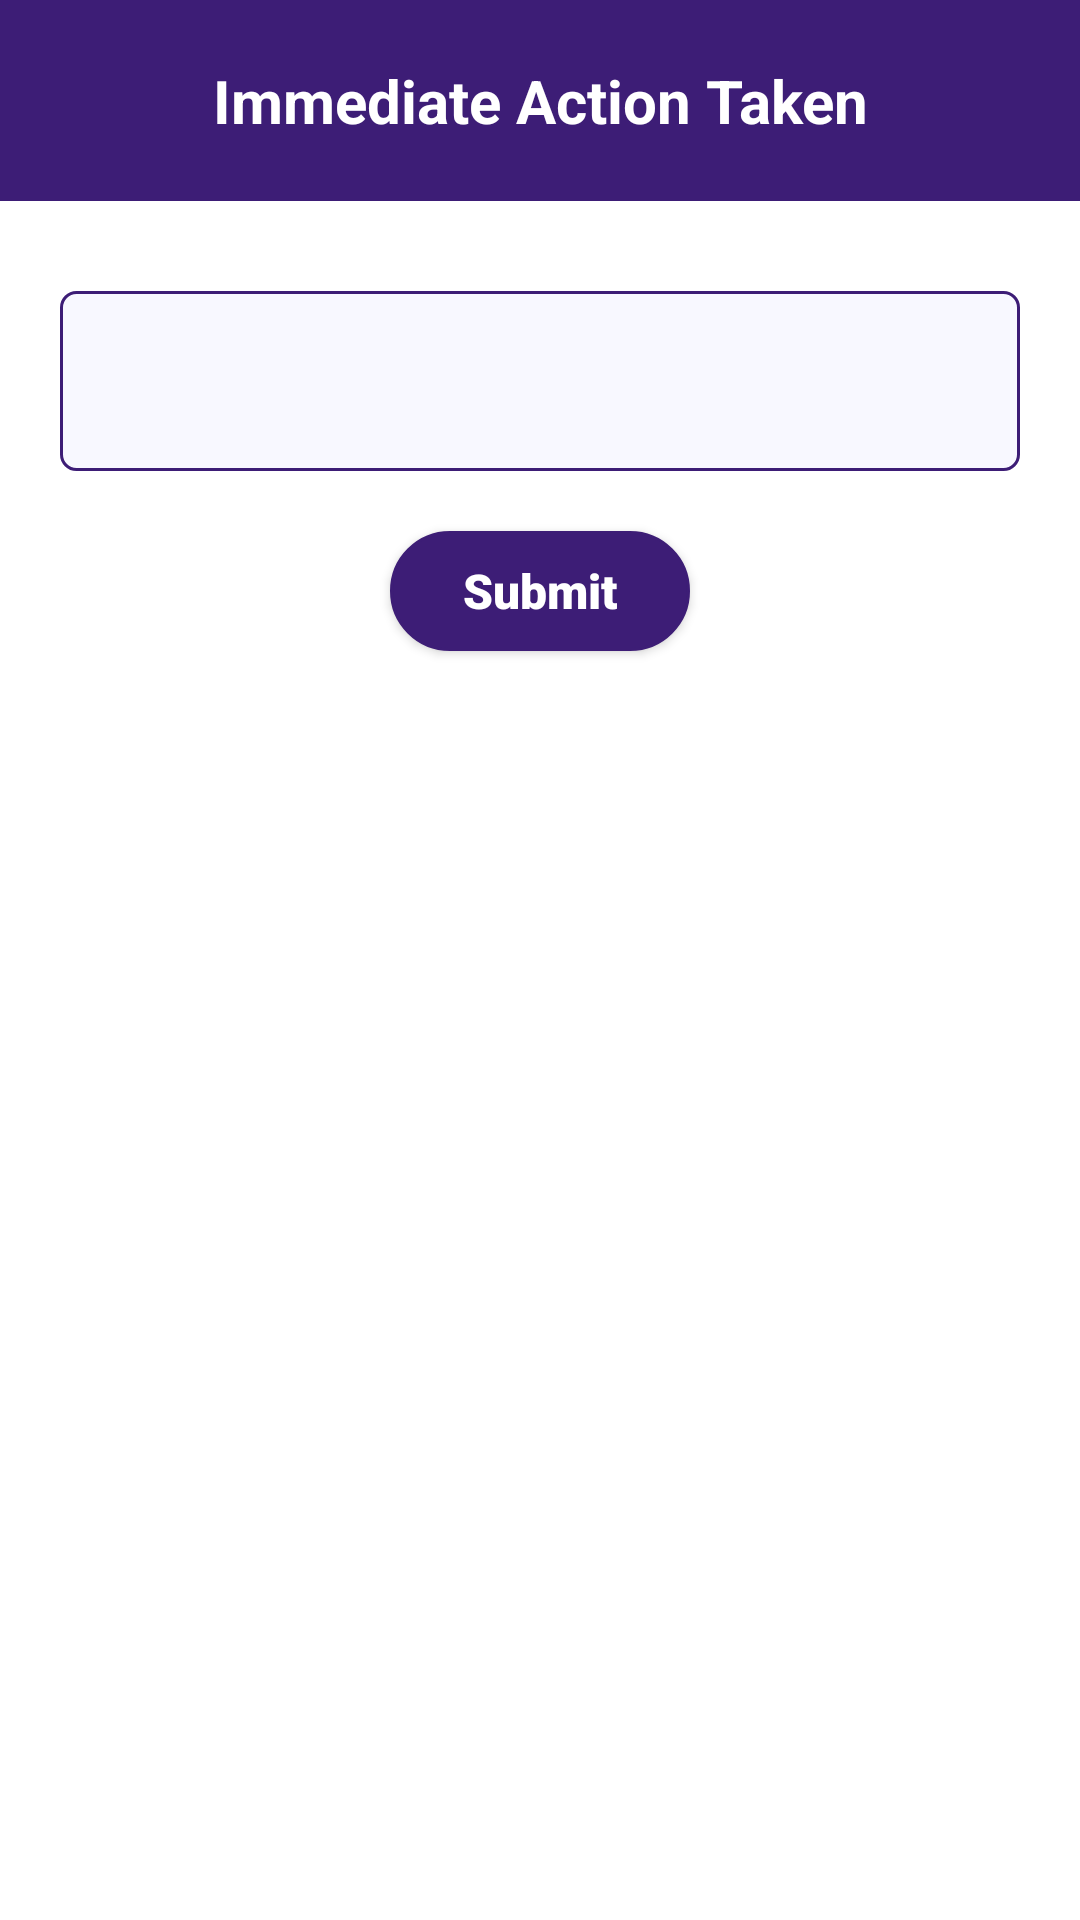

Produce the Android XML layout that renders to this screen, including the resource entries it uses.
<!-- AndroidManifest.xml: application theme Theme.AndOn -->
<!-- res/layout/input_desc.xml -->
<?xml version="1.0" encoding="utf-8"?>
<LinearLayout xmlns:android="http://schemas.android.com/apk/res/android"
    android:orientation="vertical"
    android:layout_width="match_parent"
    android:layout_height="match_parent"
    android:background="@color/white"
    android:layout_gravity="center">

    <TextView
        android:id="@+id/input_desc_header"
        android:layout_width="match_parent"
        android:layout_height="wrap_content"
        android:layout_gravity="center"
        android:background="@color/purple"
        android:padding="20sp"
        android:text="Immediate Action Taken"
        android:textAlignment="center"
        android:textColor="@color/white"
        android:textSize="20sp"
        android:textStyle="bold"/>

    <EditText
        android:id="@+id/txt_ica"
        style="@style/AndonInput"
        android:layout_width="match_parent"
        android:layout_height="60dp"
        android:layout_marginTop="30dp" />

    <Button
        android:id="@+id/submit_ica"
        style="@style/button_station"
        android:layout_width="100dp"
        android:layout_height="40dp"
        android:layout_gravity="center_horizontal"
        android:layout_marginTop="20dp"
        android:layout_marginBottom="20dp"
        android:text="Submit" />



</LinearLayout>
<!-- resources referenced by this layout -->
<resources>
  <color name="purple">#3d1d76</color>
  <color name="white">#FFFFFFFF</color>
  <style name="AndonInput" parent="Widget.AppCompat.EditText">
  
          <item name="android:layout_marginStart">20dp</item>
          <item name="android:layout_marginTop">60dp</item>
          <item name="android:layout_marginEnd">20dp</item>
          <item name="android:background">@drawable/custom_input</item>
          <item name="android:inputType">text</item>
          <item name="android:padding">10dp</item>
          <item name="android:textAlignment">textStart</item>
          <item name="android:textColor">#000000</item>
          <item name="android:textColorHint">@color/purple</item>
          <item name="android:textStyle">bold</item>
      </style>
  <style name="button_station" parent="Widget.AppCompat.Button">
          <item name="android:layout_width">wrap_content</item>
          <item name="android:layout_height">wrap_content</item>
          <item name="android:background">@drawable/btnstation</item>
          <item name="android:fontFamily">sans-serif-black</item>
          <item name="elevation">30dp</item>
          <item name="android:textColor">@color/white</item>
          <item name="android:padding">2dp</item>
          <item name="android:textAllCaps">false</item>
          <item name="android:textSize">16sp</item>
          <item name="android:shadowRadius">1.0</item>
          <item name="android:textStyle">bold</item>
          <item name="android:visibility">visible</item>
      </style>
  <style name="Theme.AndOn" parent="Base.Theme.AndOn">
          
          <item name="android:navigationBarColor">@android:color/transparent</item>
          <item name="android:statusBarColor">@android:color/transparent</item>
          <item name="android:windowLightStatusBar">?attr/isLightTheme</item>
      </style>
  <!-- drawable custom_input (drawable) -->
  <?xml version="1.0" encoding="utf-8"?>
  <selector xmlns:android="http://schemas.android.com/apk/res/android">
      <item android:state_enabled="true" android:state_focused="true">
          <shape android:shape="rectangle">
              <solid android:color="#F8F8FF "/>
              <corners android:radius="5dp"/>
              <stroke android:color="@color/colorPrimary" android:width="1dp"/>
          </shape>
      </item>
      <item android:state_enabled="true">
          <shape >
              <solid android:color="#F8F8FF "/>
              <corners android:radius="5dp"/>
              <stroke android:color="@color/purple" android:width="1dp"/>
          </shape>
      </item>
  </selector>
  <!-- drawable btnstation (drawable) -->
  <?xml version="1.0" encoding="utf-8"?>
  <selector xmlns:android="http://schemas.android.com/apk/res/android">
          <item android:state_enabled="true" android:bottom="2dp" android:right="1dp">
              <shape android:shape="rectangle">
                  <solid android:color="@color/purple"/>
                  <stroke android:width="1dp"
                      android:color="@color/purple"/>
                  <corners android:radius="100dp"/>
              </shape>
          </item>
  </selector>
  <style name="Base.Theme.AndOn" parent="Theme.AppCompat.Light.DarkActionBar">
          
          <item name="buttonStyle">@style/button_station</item>
           <item name="colorPrimary">@color/white</item>
      </style>
  <color name="colorPrimary">#1F5BF3</color>
</resources>
